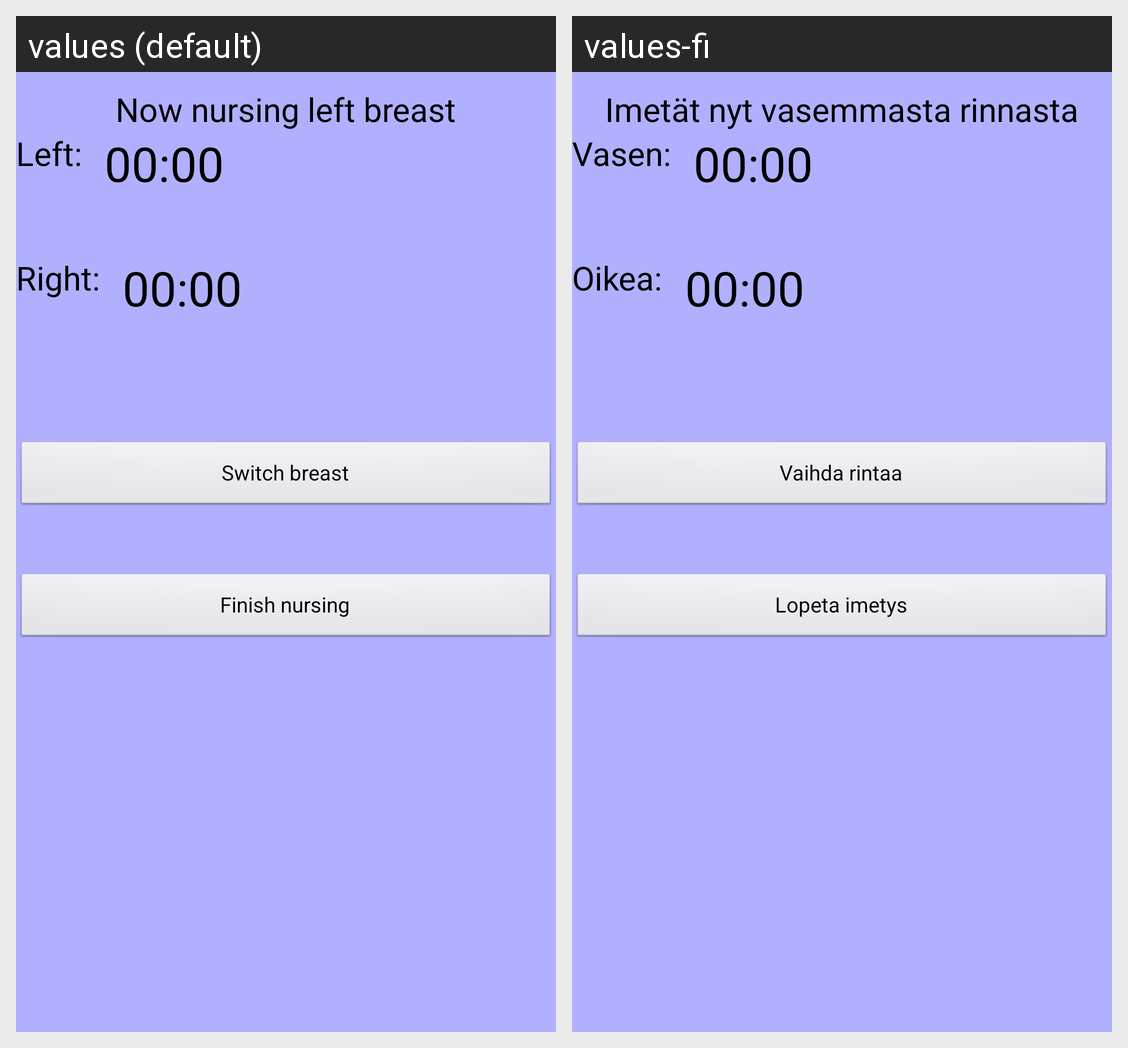

This grid shows one Android layout under two languages. Give, for every string resource on the screen, its name, the default text and each shown locale's text.
Android screen res/layout/nursing_activity.xml rendered under 2 locales, left to right: values (default), values-fi. Device: Nexus 5 (rendered at 1080×1920; each locale shown at half size, 540×960, under a caption strip naming it); theme CustomTheme.
Strings drawn on this screen, with the default value and each locale's value (text and hints the layout hard-codes, and strings that could not be matched under every locale, appear in the picture but are not listed):

nursing_left
  values: Now nursing left breast
  values-fi: Imetät nyt vasemmasta rinnasta

left
  values: Left:
  values-fi: Vasen:

right
  values: Right:
  values-fi: Oikea:

switch_breast
  values: Switch breast
  values-fi: Vaihda rintaa

finish_nursing
  values: Finish nursing
  values-fi: Lopeta imetys
